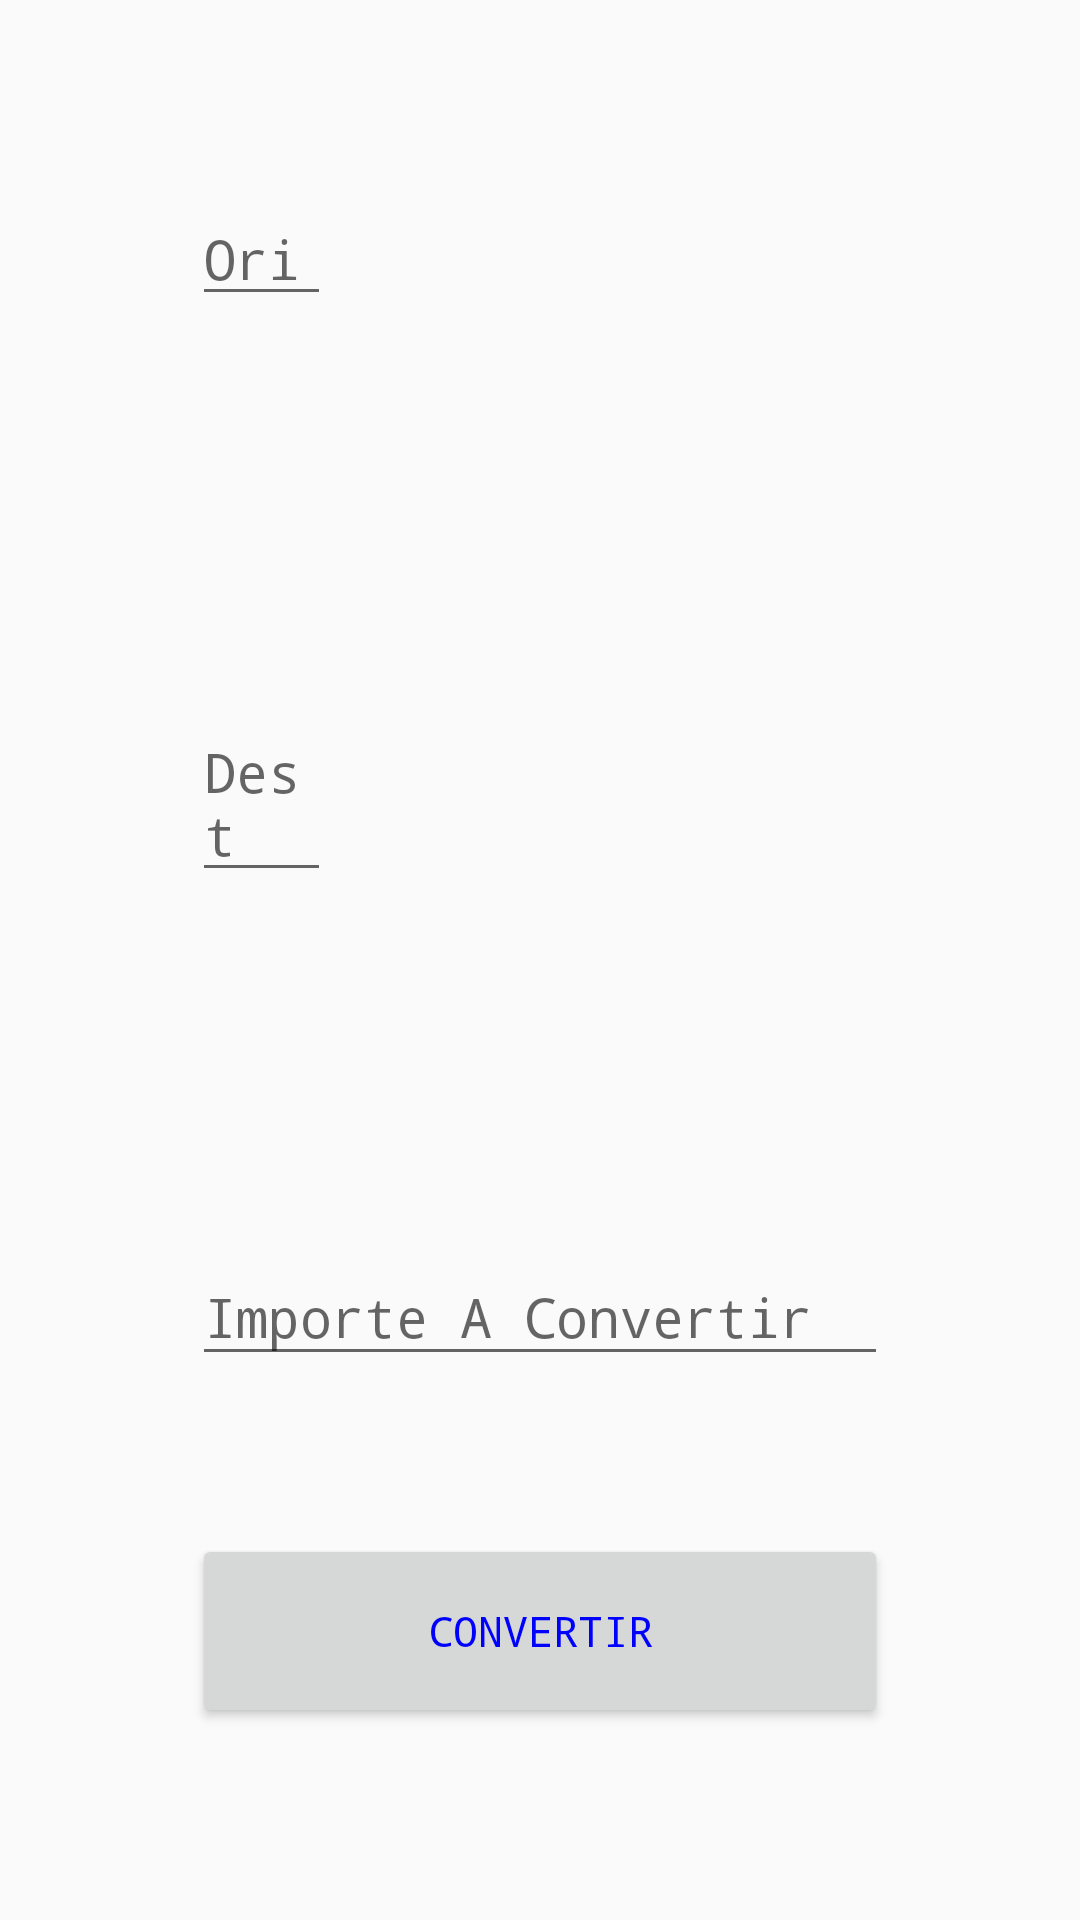

Produce the Android XML layout that renders to this screen, including the resource entries it uses.
<!-- AndroidManifest.xml: application theme AppTheme -->
<!-- res/layout/activity_convertidor_divisas.xml -->
<?xml version="1.0" encoding="utf-8"?>
<LinearLayout xmlns:android="http://schemas.android.com/apk/res/android"
    android:padding="@dimen/activity_horizontal_margin"
    xmlns:tools="http://schemas.android.com/tools"
    android:id="@+id/activity_convertidor_divisas"
    android:layout_width="match_parent"
    android:layout_height="match_parent"
    android:gravity="center"
    android:orientation="vertical"
    tools:context=".lib.divisas.ConvertidorDivisas">


    <LinearLayout
        android:layout_width="match_parent"
        android:layout_height="0dp"
        android:layout_weight="0.4"
        android:orientation="horizontal">

        <EditText
            android:id="@+id/etDivisaOrigen"
            android:layout_width="0dp"
            android:layout_height="wrap_content"
            android:layout_weight="0.2"
            android:selectAllOnFocus="true"
            android:maxLength="6"
            android:hint="Ori" />

        <ListView
            android:id="@+id/lvDvisaOrigen"
            android:layout_width="0dp"
            android:layout_height="wrap_content"
            android:layout_weight="0.8"
           />

    </LinearLayout>

    <LinearLayout
        android:layout_width="match_parent"
        android:layout_height="0dp"
        android:layout_weight="0.4"
        android:orientation="horizontal">

        <EditText
            android:id="@+id/etDivisaDestino"
            android:layout_width="0dp"
            android:layout_height="wrap_content"
            android:layout_weight="0.2"
            android:selectAllOnFocus="true"
            android:maxLength="6"
            android:hint="Dest" />

        <ListView
            android:id="@+id/lvDvisaDestino"
            android:layout_width="0dp"
            android:layout_height="wrap_content"
            android:layout_weight="0.8"
             />
    </LinearLayout>


    <EditText
        android:layout_marginTop="10dp"
        android:id="@+id/editTextImporteOrigen"
        android:layout_height="0dp"
        android:layout_width="match_parent"
        android:layout_weight="0.1"
        android:hint="Importe A Convertir"
        android:inputType="numberDecimal"
        android:maxLines="1"
        android:selectAllOnFocus="true"
        />

    <TextView
        android:gravity="center"
        android:id="@+id/editTextImporteDestino"
        android:layout_width="match_parent"
        android:layout_height="0dp"
        android:layout_weight="0.1"
        android:inputType="numberDecimal"
        android:maxLines="1"
        />

    <Button
        android:id="@+id/btnCalcularTipoCambio"
        android:layout_width="match_parent"
        android:layout_height="0dp"
        android:layout_marginTop="10dp"
        android:layout_weight="0.15"
        android:text="Convertir" />

    </LinearLayout>
<!-- resources referenced by this layout -->
<resources>
  <dimen name="activity_horizontal_margin">64dp</dimen>
  <style name="AppTheme" parent="Theme.AppCompat.DayNight.DarkActionBar">
          
          <item name="colorPrimary">@color/colorPrimary</item>
          <item name="colorPrimaryDark">@color/colorPrimaryDark</item>
          <item name="colorAccent">@color/colorAccent</item>
          <item name="android:typeface">monospace</item>
          <item name="android:textColor">#0000FF</item>
  
      </style>
  <color name="colorPrimary">#3F51B5</color>
  <color name="colorPrimaryDark">#303F9F</color>
  <color name="colorAccent">#FF4081</color>
</resources>
